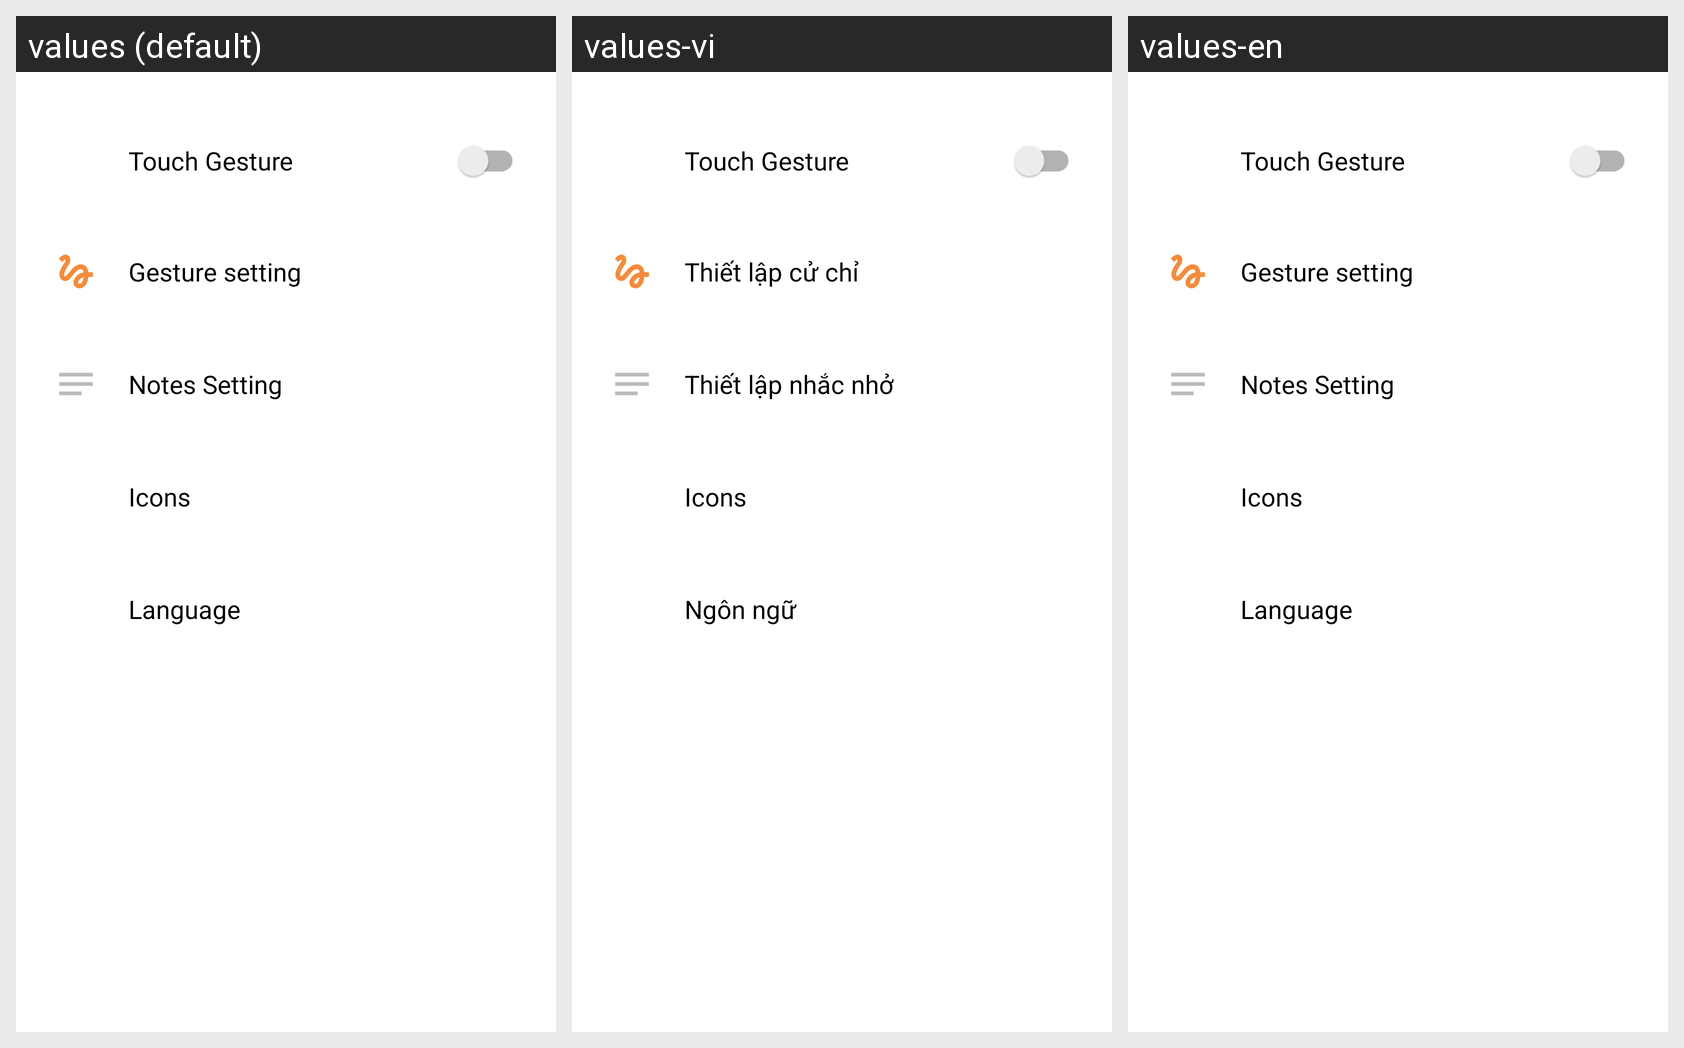

Translations of the strings shown on this Android screen, per locale in the grid:
Android screen res/layout/fragment_setting.xml rendered under 3 locales, left to right: values (default), values-vi, values-en. Device: Nexus 5 (rendered at 1080×1920; each locale shown at half size, 540×960, under a caption strip naming it); theme Theme.TouchGesture.
Strings drawn on this screen, with the default value and each locale's value (text and hints the layout hard-codes, and strings that could not be matched under every locale, appear in the picture but are not listed):

app_name
  values: Touch Gesture
  values-vi: Touch Gesture
  values-en: Touch Gesture

set_up_gesture
  values: Gesture setting
  values-vi: Thiết lập cử chỉ
  values-en: Gesture setting

notes_setting
  values: Notes Setting
  values-vi: Thiết lập nhắc nhở
  values-en: Notes Setting

icon
  values: Icons
  values-vi: Icons
  values-en: Icons

language
  values: Language
  values-vi: Ngôn ngữ
  values-en: Language
